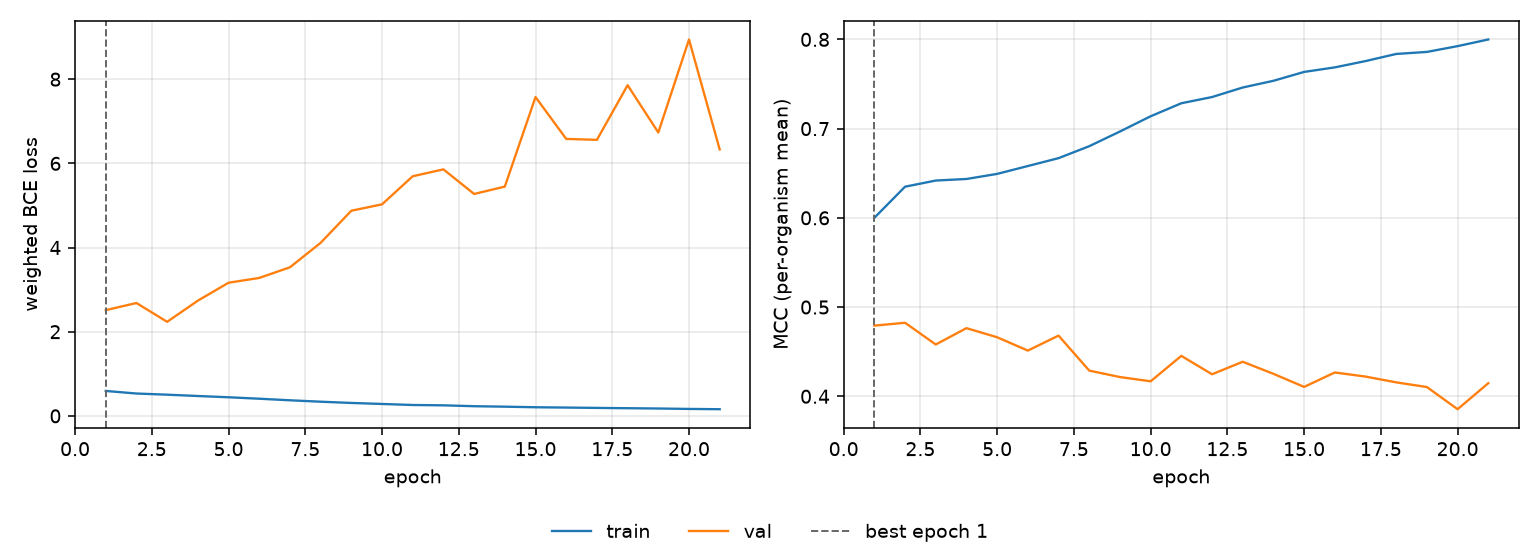

Data behind this chart, as committed beside it:
epoch, tr_loss, vl_loss, tr_mcc, vl_mcc, is_best
1, 0.5923, 2.513, 0.6, 0.4792, True
2, 0.5313, 2.682, 0.6349, 0.4824, False
3, 0.5039, 2.235, 0.6418, 0.4581, False
4, 0.4724, 2.738, 0.6435, 0.4764, False
5, 0.4425, 3.164, 0.6492, 0.4661, False
6, 0.4078, 3.278, 0.6581, 0.4512, False
7, 0.3705, 3.531, 0.6669, 0.468, False
8, 0.3369, 4.112, 0.6803, 0.4288, False
9, 0.3074, 4.875, 0.6967, 0.4216, False
10, 0.2833, 5.026, 0.7138, 0.4168, False
11, 0.2587, 5.694, 0.7284, 0.4453, False
12, 0.2507, 5.858, 0.7354, 0.4247, False
13, 0.2298, 5.273, 0.7461, 0.4387, False
14, 0.219, 5.448, 0.7536, 0.4252, False
15, 0.205, 7.576, 0.7635, 0.4105, False
16, 0.1978, 6.581, 0.7686, 0.4267, False
17, 0.1896, 6.559, 0.7757, 0.4221, False
18, 0.1822, 7.857, 0.7837, 0.4156, False
19, 0.1753, 6.733, 0.7859, 0.4104, False
20, 0.1652, 8.943, 0.7924, 0.3855, False
21, 0.1587, 6.33, 0.7999, 0.4147, False
